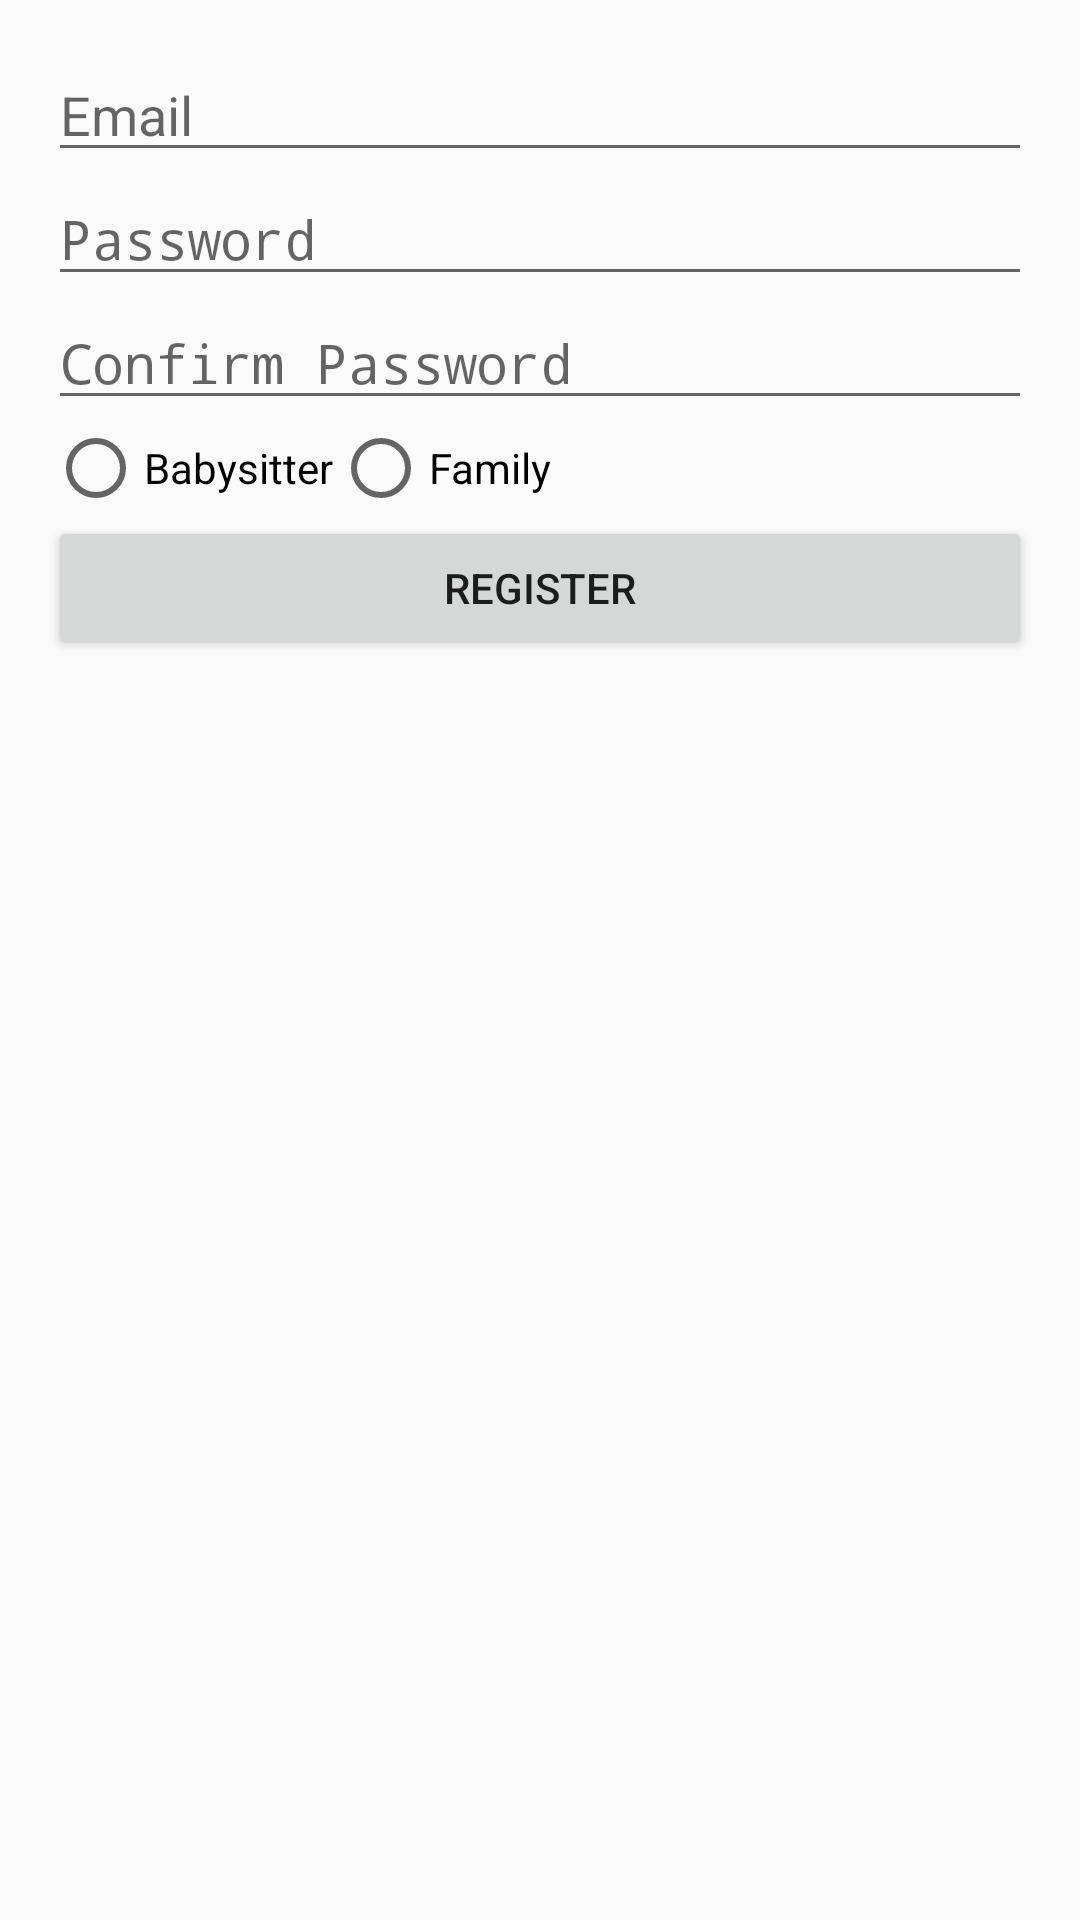

Layout XML and referenced resources for this Android screen:
<!-- AndroidManifest.xml: application theme Theme.BabysitterFinder -->
<!-- res/layout/activity_registration.xml -->
<?xml version="1.0" encoding="utf-8"?>
<ScrollView xmlns:android="http://schemas.android.com/apk/res/android"
    android:layout_width="match_parent"
    android:layout_height="match_parent">

    <LinearLayout
        android:layout_width="match_parent"
        android:layout_height="wrap_content"
        android:orientation="vertical"
        android:padding="16dp">

        <EditText
            android:id="@+id/emailEditText"
            android:layout_width="match_parent"
            android:layout_height="wrap_content"
            android:hint="Email"
            android:inputType="textEmailAddress" />

        <EditText
            android:id="@+id/passwordEditText"
            android:layout_width="match_parent"
            android:layout_height="wrap_content"
            android:hint="Password"
            android:inputType="textPassword" />

        <EditText
            android:id="@+id/confirmPasswordEditText"
            android:layout_width="match_parent"
            android:layout_height="wrap_content"
            android:hint="Confirm Password"
            android:inputType="textPassword" />

        <RadioGroup
            android:id="@+id/userRoleGroup"
            android:layout_width="match_parent"
            android:layout_height="wrap_content"
            android:orientation="horizontal">

            <RadioButton
                android:id="@+id/roleBabysitter"
                android:layout_width="wrap_content"
                android:layout_height="wrap_content"
                android:text="Babysitter" />

            <RadioButton
                android:id="@+id/roleFamily"
                android:layout_width="wrap_content"
                android:layout_height="wrap_content"
                android:text="Family" />
        </RadioGroup>

        <Button
            android:id="@+id/registerButton"
            android:layout_width="match_parent"
            android:layout_height="wrap_content"
            android:text="Register" />
    </LinearLayout>
</ScrollView>
<!-- resources referenced by this layout -->
<resources>
  <style name="Theme.BabysitterFinder" parent="android:Theme.Material.Light.NoActionBar" />
</resources>
